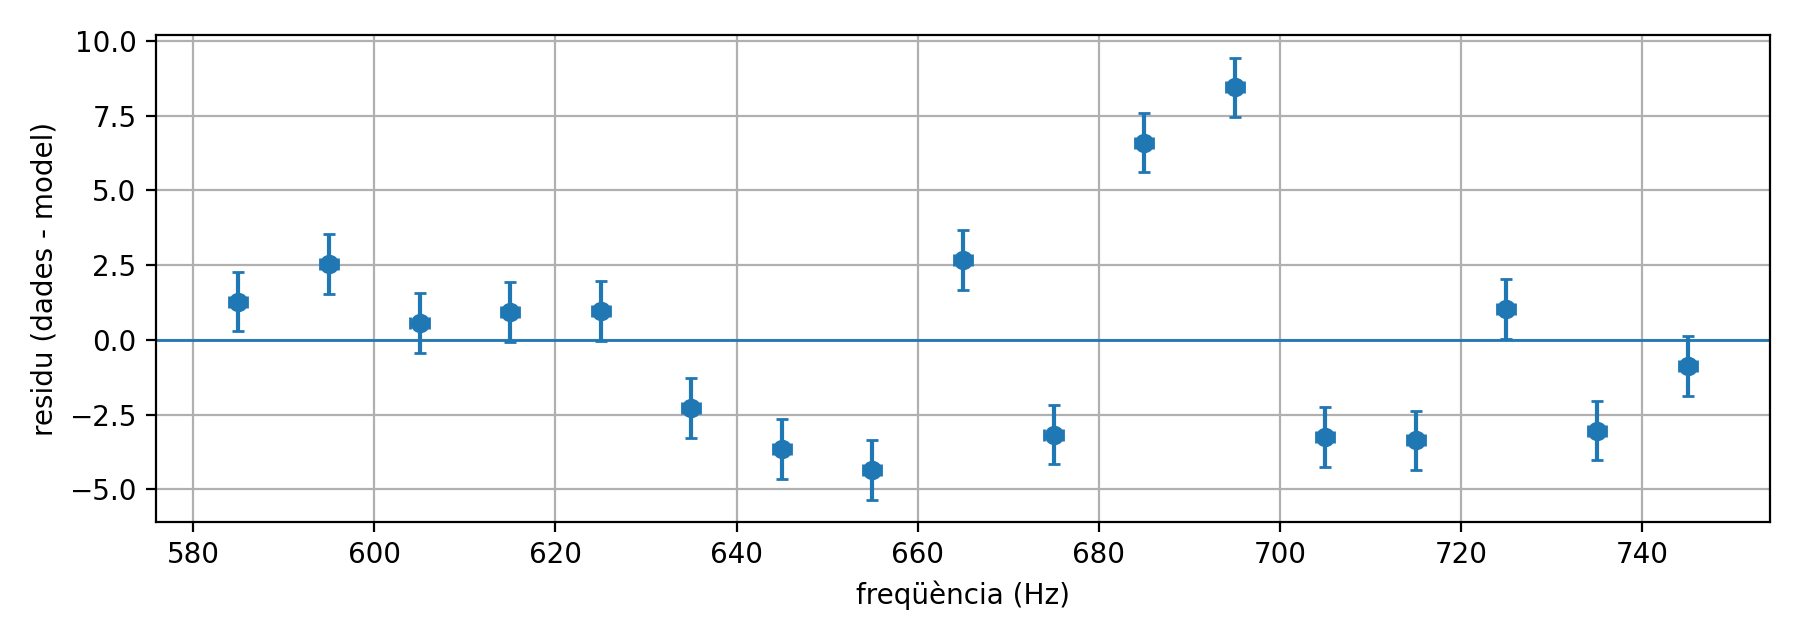

Source data for this figure (header and first rows):
omega_rad_s, y, model, residu, sigma_y, sigma_x, sigma_eff
3676, 44.0, 42.72, 1.281, 1.0, 6.283, 1.087
3738, 50.0, 47.47, 2.529, 1.0, 6.283, 1.131
3801, 54.0, 53.43, 0.5695, 1.0, 6.283, 1.204
3864, 62.0, 61.06, 0.939, 1.0, 6.283, 1.324
3927, 72.0, 71.04, 0.9624, 1.0, 6.283, 1.519
3990, 82.0, 84.27, -2.274, 1.0, 6.283, 1.82
4053, 98.0, 101.6, -3.644, 1.0, 6.283, 2.19
4115, 118.0, 122.4, -4.351, 1.0, 6.283, 2.311
4178, 142.0, 139.3, 2.676, 1.0, 6.283, 1.444
4241, 136.0, 139.2, -3.169, 1.0, 6.283, 1.475
4304, 128.0, 121.4, 6.6, 1.0, 6.283, 2.41
4367, 108.0, 99.56, 8.444, 1.0, 6.283, 2.287
4430, 78.0, 81.25, -3.249, 1.0, 6.283, 1.886
4492, 64.0, 67.37, -3.366, 1.0, 6.283, 1.559
4555, 58.0, 56.96, 1.044, 1.0, 6.283, 1.347
4618, 46.0, 49.03, -3.032, 1.0, 6.283, 1.218
4681, 42.0, 42.87, -0.8665, 1.0, 6.283, 1.14
